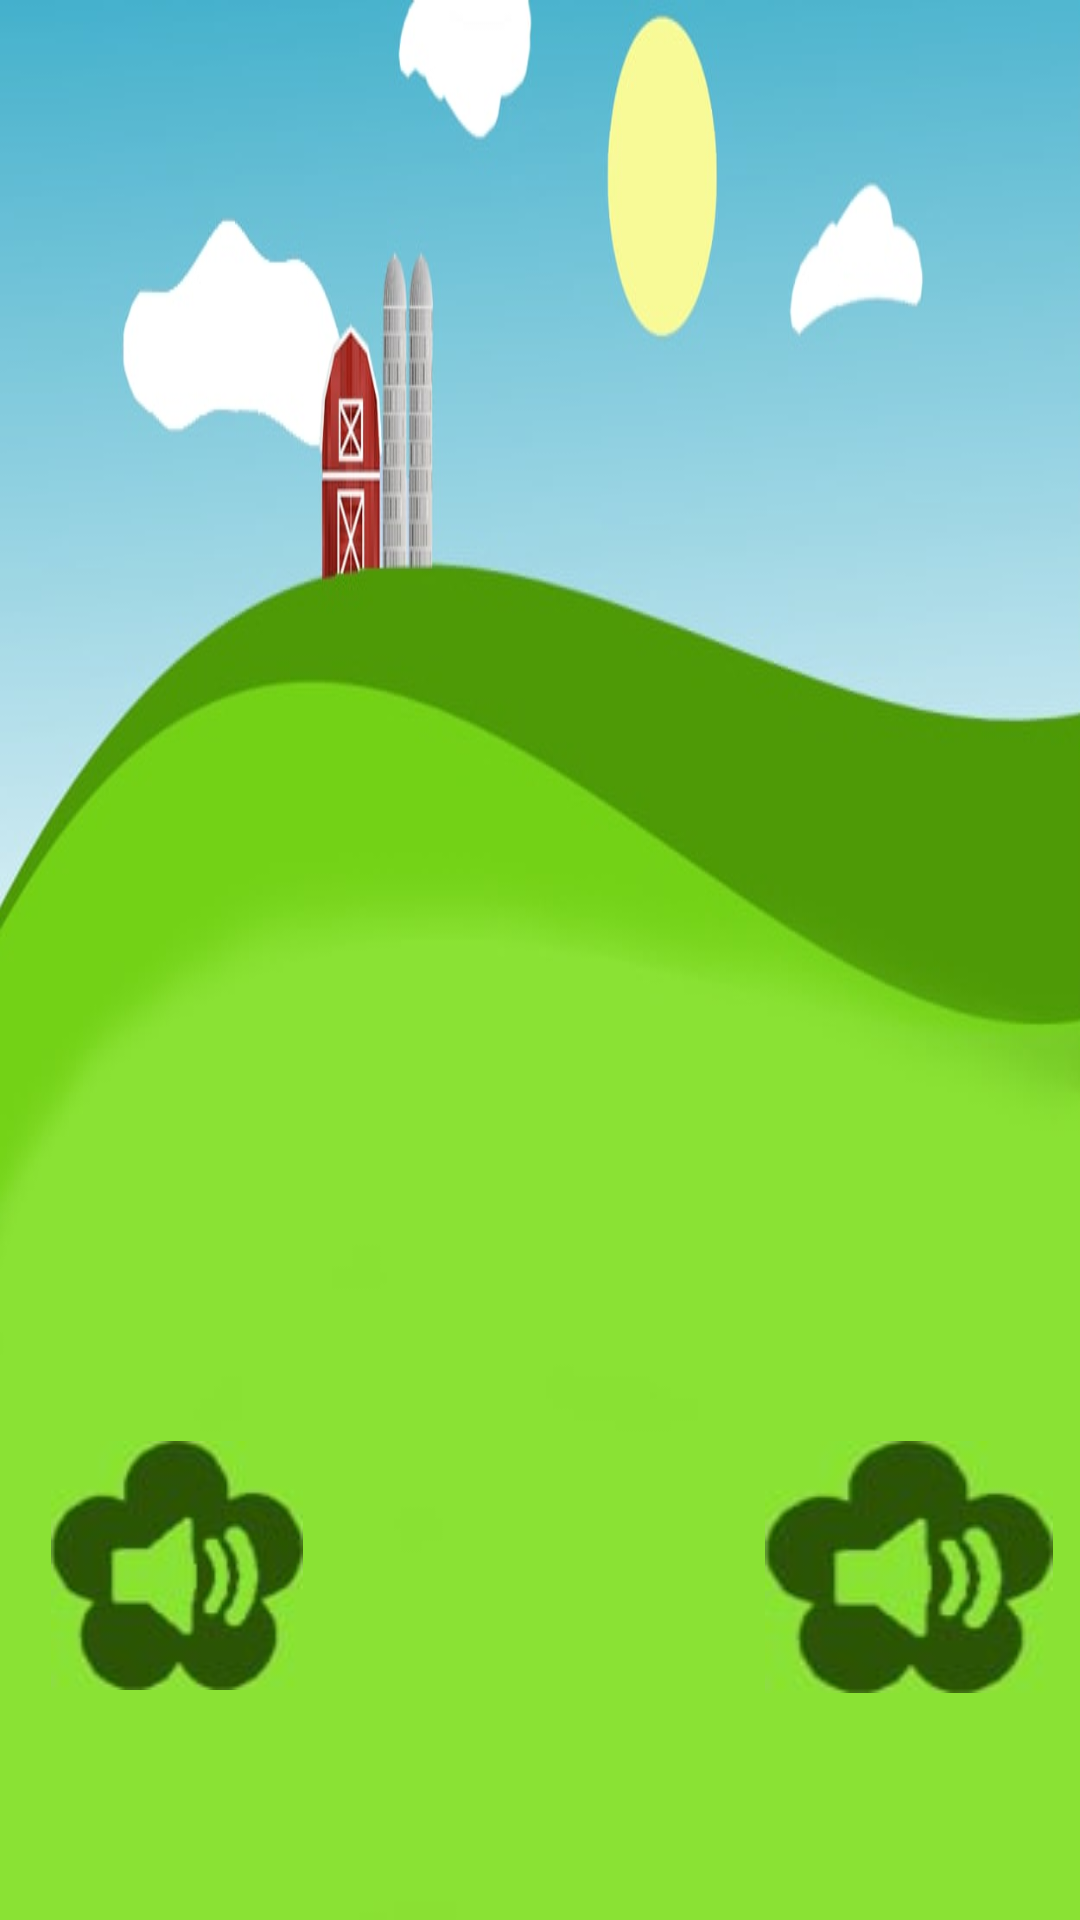

Here is an Android app screen rendered from its layout file. Give the layout XML and the strings, colors and styles it references.
<!-- AndroidManifest.xml: application theme Theme.HappyAnimals -->
<!-- res/layout/activity_juego_imagen_sonido.xml -->
<?xml version="1.0" encoding="utf-8"?>
<androidx.constraintlayout.widget.ConstraintLayout xmlns:android="http://schemas.android.com/apk/res/android"
    xmlns:app="http://schemas.android.com/apk/res-auto"
    xmlns:tools="http://schemas.android.com/tools"
    android:layout_width="match_parent"
    android:layout_height="match_parent"
    tools:context=".JuegoImagenSonido">


    <ImageView
        android:id="@+id/imageView2"
        android:layout_width="wrap_content"
        android:layout_height="wrap_content"
        android:scaleType="fitXY"
        app:layout_constraintStart_toStartOf="parent"
        app:layout_constraintTop_toTopOf="parent"
        app:srcCompat="@drawable/fondo" />

    <ImageButton
        android:id="@+id/imageButtonVolver2"
        android:layout_width="110dp"
        android:layout_height="25dp"
        android:layout_marginStart="604dp"
        android:layout_marginTop="16dp"
        android:background="@android:color/transparent"
        android:contentDescription="volverBoton"
        android:onClick="returnVolver"
        android:scaleType="fitXY"
        app:layout_constraintStart_toStartOf="parent"
        app:layout_constraintTop_toTopOf="parent"
        app:srcCompat="@drawable/back"

        tools:ignore="TouchTargetSizeCheck" />

    <ImageButton
        android:id="@+id/imageopcion1"
        android:layout_width="187dp"
        android:layout_height="150dp"
        android:layout_marginStart="40dp"
        android:background="@android:color/transparent"
        android:contentDescription="botonopcion1"
        android:scaleType="fitXY"
        app:layout_constraintBottom_toBottomOf="parent"
        app:layout_constraintStart_toStartOf="parent"
        app:layout_constraintTop_toTopOf="parent"
        app:layout_constraintVertical_bias="0.842" />

    <ImageButton
        android:id="@+id/imageopcion2"
        android:layout_width="187dp"
        android:layout_height="150dp"
        android:layout_marginTop="-350dp"
        android:background="@android:color/transparent"
        android:contentDescription="botonopcion2"
        android:scaleType="fitXY"
        app:layout_constraintEnd_toStartOf="@+id/imageopcion3"
        app:layout_constraintHorizontal_bias="0.5"
        app:layout_constraintStart_toEndOf="@+id/imageopcion1"
        app:layout_constraintTop_toBottomOf="@+id/imageView2" />

    <ImageButton
        android:id="@+id/imageopcion3"
        android:layout_width="187dp"
        android:layout_height="150dp"
        android:layout_marginEnd="40dp"
        android:background="@android:color/transparent"
        android:contentDescription="botonopcion3"
        android:scaleType="fitXY"
        app:layout_constraintBottom_toBottomOf="parent"
        app:layout_constraintEnd_toEndOf="parent"
        app:layout_constraintTop_toTopOf="parent"
        app:layout_constraintVertical_bias="0.842" />

    <ImageButton
        android:id="@+id/preguntasonido"
        android:layout_width="96dp"
        android:layout_height="84dp"
        android:layout_marginStart="28dp"
        android:layout_marginTop="-160dp"
        android:background="@android:color/transparent"
        android:scaleType="fitXY"
        app:layout_constraintStart_toEndOf="@+id/imageopcion1"
        app:layout_constraintTop_toBottomOf="@+id/imageView2"
        app:srcCompat="@drawable/sound"
        tools:ignore="MissingConstraints,SpeakableTextPresentCheck" />

    <ImageButton
        android:id="@+id/preguntasonido2"
        android:layout_width="84dp"
        android:layout_height="83dp"
        android:layout_marginTop="-160dp"
        android:layout_marginEnd="32dp"
        android:background="@android:color/transparent"
        android:onClick="recargaDePantalla"
        android:scaleType="fitXY"
        app:layout_constraintEnd_toStartOf="@+id/imageopcion3"
        app:layout_constraintTop_toBottomOf="@+id/imageView2"
        app:srcCompat="@drawable/sound"
        tools:ignore="MissingConstraints,SpeakableTextPresentCheck" />


</androidx.constraintlayout.widget.ConstraintLayout>
<!-- resources referenced by this layout -->
<resources>
  <!-- drawable back: jpeg bitmap (drawable-v24, 2329 bytes) -->
  <!-- drawable fondo: jpg bitmap (drawable-v24, 24656 bytes) -->
  <!-- drawable sound: jpg bitmap (drawable-v24, 2187 bytes) -->
  <style name="Theme.HappyAnimals" parent="Theme.MaterialComponents.DayNight.DarkActionBar">
          
          <item name="colorPrimary">@color/purple_500</item>
          <item name="colorPrimaryVariant">@color/purple_700</item>
          <item name="colorOnPrimary">@color/white</item>
          
          <item name="colorSecondary">@color/teal_200</item>
          <item name="colorSecondaryVariant">@color/teal_700</item>
          <item name="colorOnSecondary">@color/black</item>
          
          <item name="android:statusBarColor" tools:targetApi="l">?attr/colorPrimaryVariant</item>
          
      </style>
  <!-- not gathered from this repository: default colours our renderer supplied (Android Studio template values) -->
  <color name="purple_500">#FF6200EE</color>
  <color name="purple_700">#FF3700B3</color>
  <color name="teal_200">#FF03DAC5</color>
  <color name="teal_700">#FF018786</color>
  <color name="black">#FF000000</color>
  <color name="white">#FFFFFFFF</color>
</resources>
